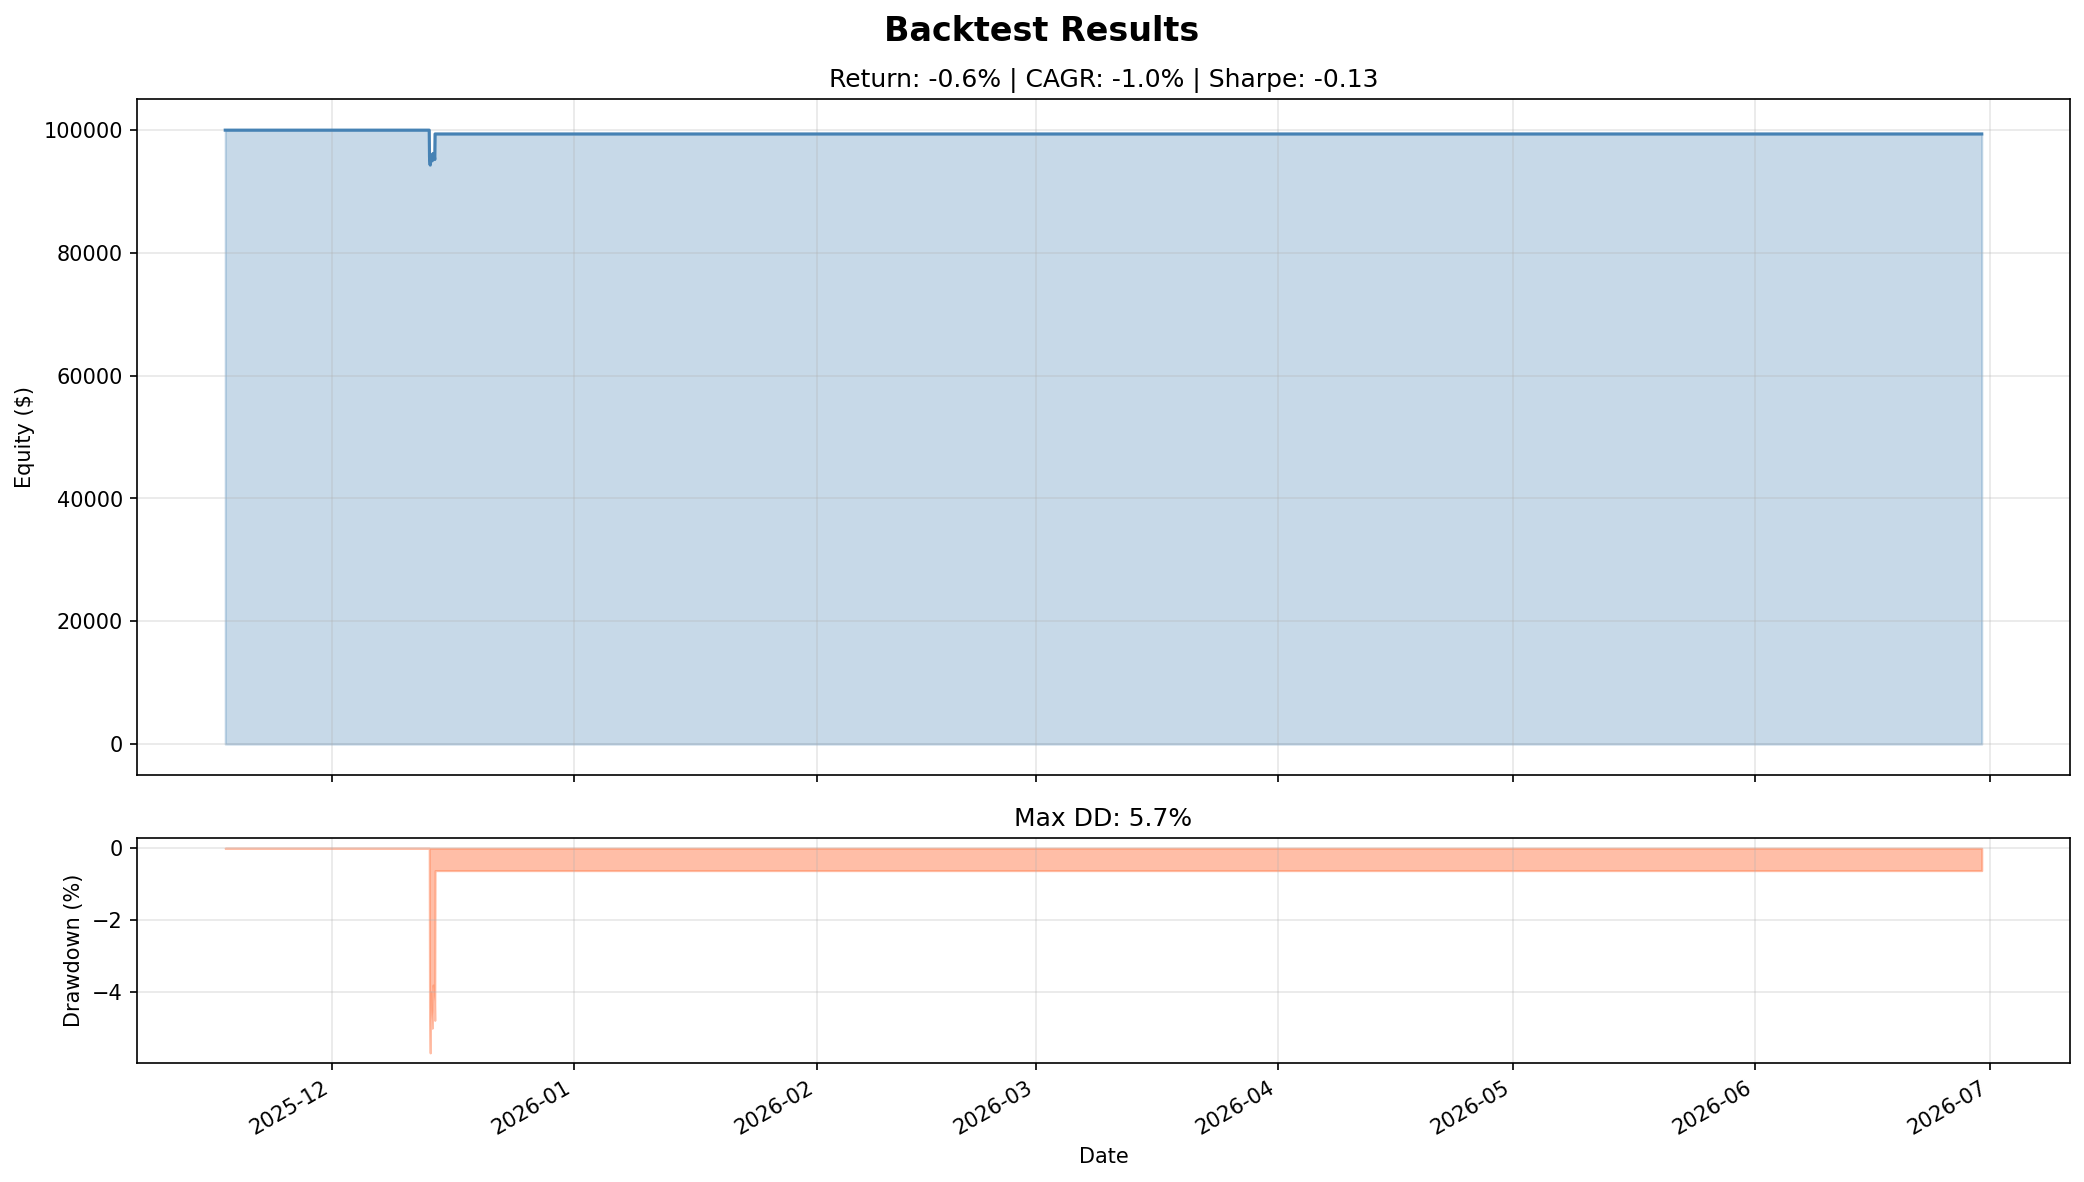

Values plotted in this chart, from the file beside it:
timestamp, equity
2025-11-17 09:00:00+00:00, 100000
2025-11-17 10:00:00+00:00, 100000
2025-11-17 11:00:00+00:00, 100000
2025-11-17 12:00:00+00:00, 100000
2025-11-17 13:00:00+00:00, 100000
2025-11-17 14:00:00+00:00, 100000
2025-11-17 15:00:00+00:00, 100000
2025-11-17 16:00:00+00:00, 100000
2025-11-17 17:00:00+00:00, 100000
2025-11-17 18:00:00+00:00, 100000
2025-11-17 19:00:00+00:00, 100000
2025-11-17 20:00:00+00:00, 100000
2025-11-17 21:00:00+00:00, 100000
2025-11-17 22:00:00+00:00, 100000
2025-11-17 23:00:00+00:00, 100000
2025-11-18 00:00:00+00:00, 100000
2025-11-18 01:00:00+00:00, 100000
2025-11-18 02:00:00+00:00, 100000
2025-11-18 03:00:00+00:00, 100000
2025-11-18 04:00:00+00:00, 100000
2025-11-18 05:00:00+00:00, 100000
2025-11-18 06:00:00+00:00, 100000
2025-11-18 07:00:00+00:00, 100000
2025-11-18 08:00:00+00:00, 100000
2025-11-18 09:00:00+00:00, 100000
2025-11-18 10:00:00+00:00, 100000
2025-11-18 11:00:00+00:00, 100000
2025-11-18 12:00:00+00:00, 100000
2025-11-18 13:00:00+00:00, 100000
2025-11-18 14:00:00+00:00, 100000
2025-11-18 15:00:00+00:00, 100000
2025-11-18 16:00:00+00:00, 100000
2025-11-18 17:00:00+00:00, 100000
2025-11-18 18:00:00+00:00, 100000
2025-11-18 19:00:00+00:00, 100000
2025-11-18 20:00:00+00:00, 100000
2025-11-18 21:00:00+00:00, 100000
2025-11-18 22:00:00+00:00, 100000
2025-11-18 23:00:00+00:00, 100000
2025-11-19 00:00:00+00:00, 100000
2025-11-19 01:00:00+00:00, 100000
2025-11-19 02:00:00+00:00, 100000
2025-11-19 03:00:00+00:00, 100000
2025-11-19 04:00:00+00:00, 100000
2025-11-19 05:00:00+00:00, 100000
2025-11-19 06:00:00+00:00, 100000
2025-11-19 07:00:00+00:00, 100000
2025-11-19 08:00:00+00:00, 100000
2025-11-19 09:00:00+00:00, 100000
2025-11-19 10:00:00+00:00, 100000
2025-11-19 11:00:00+00:00, 100000
2025-11-19 12:00:00+00:00, 100000
2025-11-19 13:00:00+00:00, 100000
2025-11-19 14:00:00+00:00, 100000
2025-11-19 15:00:00+00:00, 100000
2025-11-19 16:00:00+00:00, 100000
2025-11-19 17:00:00+00:00, 100000
2025-11-19 18:00:00+00:00, 100000
2025-11-19 19:00:00+00:00, 100000
2025-11-19 20:00:00+00:00, 100000
... 1,842 more rows
